Run: headless pygame with SDL's dummy video driver; simulated clock (each Clock.tick advances the game by its frame time, no real sleeping); random seed 0; keys injected as events and as key.get_pressed() state; no mouse input.
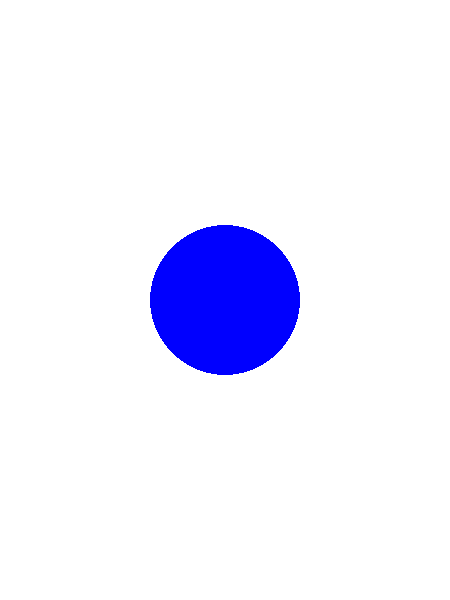
Frame 1 of 4 · flips 1–60 · no input
Frame 2 of 4 · flips 61–180 · tapped SPACE, RETURN · held RIGHT (→), D · screen unchanged from frame 1, image omitted
Frame 3 of 4 · flips 181–300 · held DOWN (↓), S · screen unchanged from frame 2, image omitted
Frame 4 of 4 · flips 301–420 · held LEFT (←), A, UP (↑), W · screen unchanged from frame 3, image omitted

The pygame program that drew these frames:

"""
Thank you for GD50! For most of the concepts and ideas around the game development. 
Most of these codes and assets are referenced from the "Match 3" class from the "CS50's Introduction to Game Development" course.
Link: https://cs50.harvard.edu/games/2018/weeks/2/
"""

import pygame as py

WINDOW_WIDTH = 450
WINDOW_HEIGHT = 600

class main(object):
    def __init__(self):
        
        # set the application's display size
        self.screen = py.display.set_mode(
            [WINDOW_WIDTH , WINDOW_HEIGHT],
            vsync = 1)

        # set the application title bar
        py.display.set_caption("Momentum")
        
        # variable
        self.RUNNING = True
        self.run()

    def update(self, dt):
        pass

    def run(self):
        while self.RUNNING == True:
            self.screen.fill((255, 255, 255))
            py.draw.circle(self.screen, (0, 0, 255), (WINDOW_WIDTH // 2, WINDOW_HEIGHT // 2), 75)

            for event in py.event.get():
                if event.type == py.QUIT:
                    py.quit()
                    quit()

            py.display.update()

if __name__ == "__main__":
    py.init()

    main()

    py.quit()
